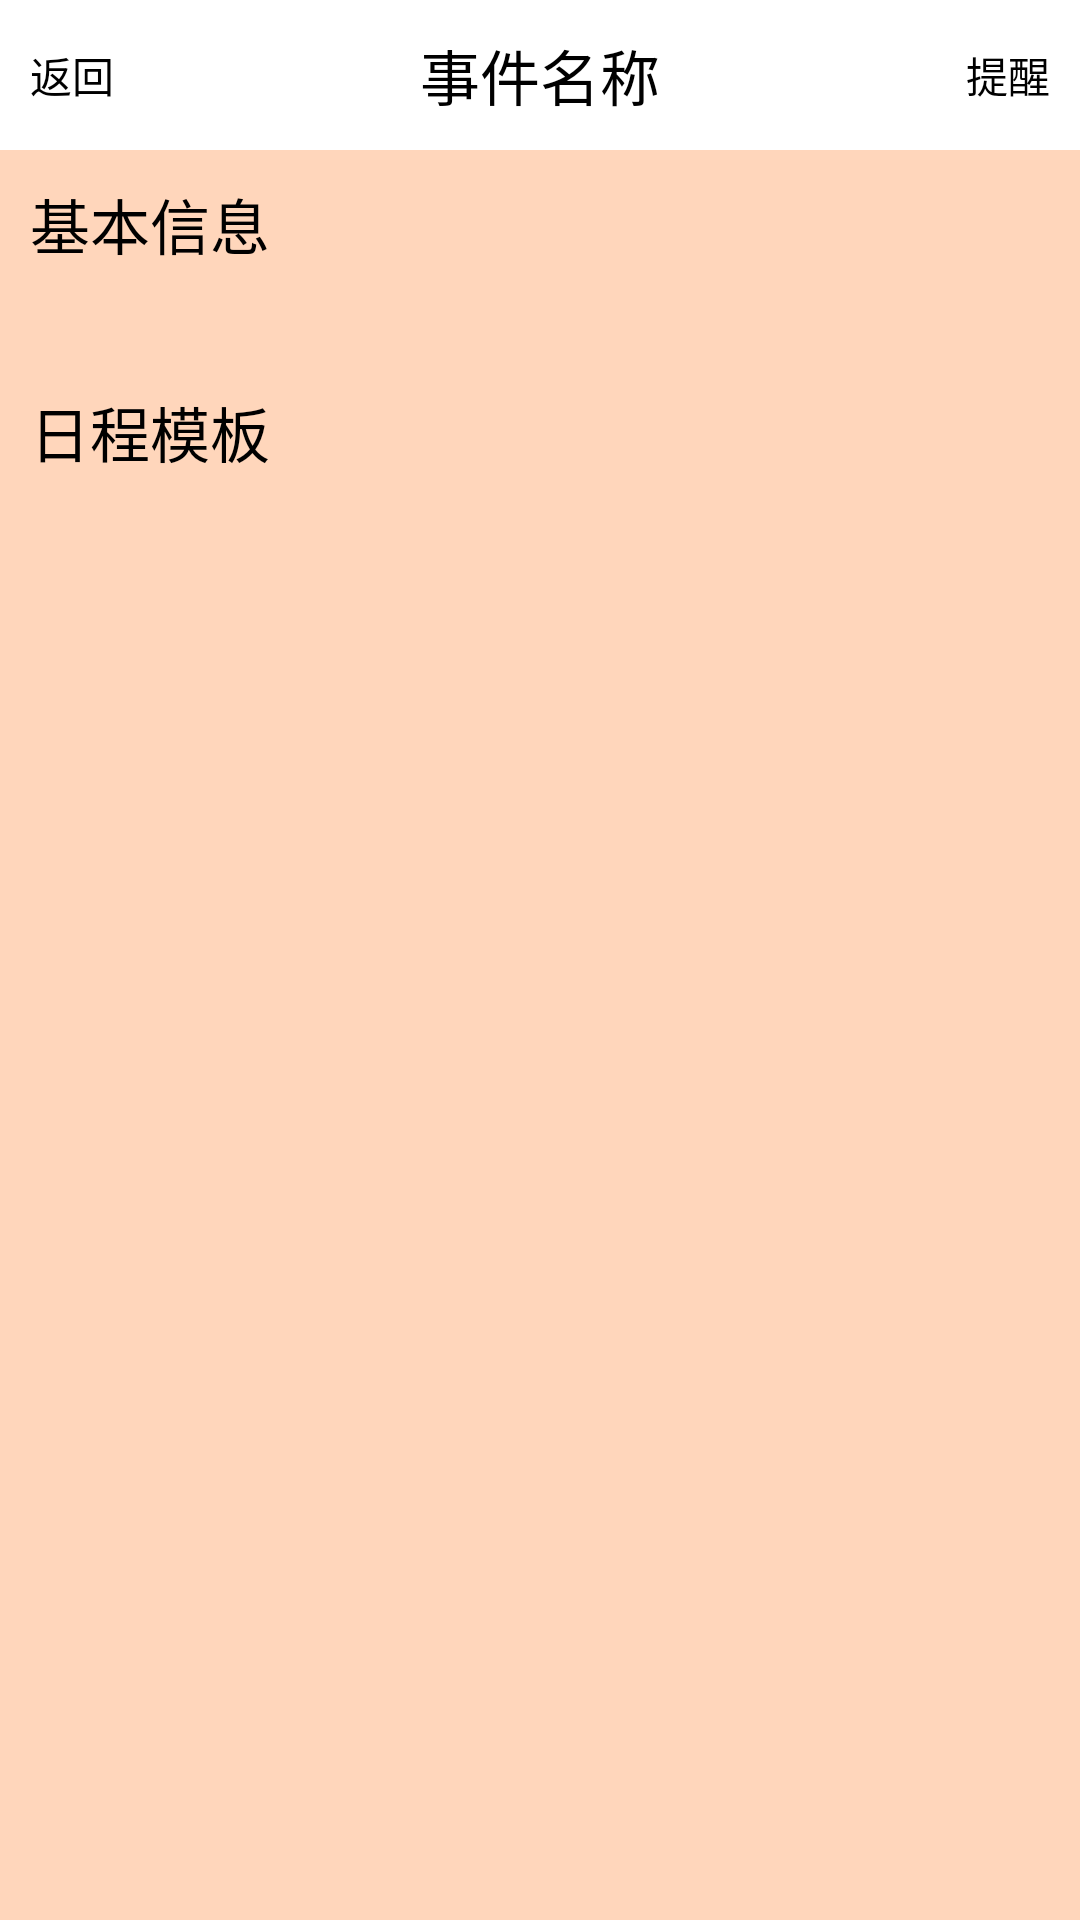

The Android layout XML behind this screen, and the referenced resources:
<!-- AndroidManifest.xml: application theme AppTheme -->
<!-- res/layout/aty_day_item.xml -->
<?xml version="1.0" encoding="utf-8"?>
<LinearLayout
    android:orientation="vertical"
    xmlns:android="http://schemas.android.com/apk/res/android"
    xmlns:app="http://schemas.android.com/apk/res-auto"
    xmlns:tools="http://schemas.android.com/tools"
    android:layout_width="match_parent"
    android:layout_height="match_parent"
    android:background="@color/bg_color"
    tools:context="pmp.tianxundai.com.notepaddemo.aty.DayItemAty">
    <LinearLayout
        android:layout_width="match_parent"
        android:layout_height="match_parent"
        android:orientation="vertical"
        android:fitsSystemWindows="true"
        >
        <RelativeLayout
            android:layout_width="match_parent"
            android:layout_height="50dp"
            android:background="@color/white"
            >
            <TextView
                android:id="@+id/finish_tv"
                android:layout_marginLeft="10dp"
                android:layout_width="wrap_content"
                android:layout_height="wrap_content"
                android:text="返回"
                android:textColor="@color/heise"
                android:layout_centerVertical="true"
                />
            <TextView
                android:id="@+id/title"
                android:layout_width="wrap_content"
                android:layout_height="50dp"
                android:layout_centerInParent="true"
                android:gravity="center"
                android:text="事件名称"
                android:textColor="@color/heise"
                android:textSize="20sp" />
            <TextView
                android:id="@+id/tixing"
                android:layout_width="wrap_content"
                android:layout_height="wrap_content"
                android:layout_alignParentRight="true"
                android:layout_centerVertical="true"
                android:layout_marginRight="10dp"
                android:text="提醒"
                android:textColor="@color/heise" />
        </RelativeLayout>
        <ScrollView
            android:layout_width="match_parent"
            android:layout_height="0dp"
            android:layout_weight="1"
            >
            <LinearLayout
                android:layout_width="match_parent"
                android:layout_height="match_parent"
                android:orientation="vertical"
                >
                <TextView
                    android:id="@+id/basic_tv"
                    android:layout_width="wrap_content"
                    android:layout_height="wrap_content"
                    android:drawablePadding="10dp"
                    android:padding="10dp"
                    android:text="基本信息"
                    android:textColor="@color/heise"
                    android:textSize="20sp" />

                <include layout="@layout/title_layout" />

                <TextView
                    android:id="@+id/day_tv"
                    android:layout_width="wrap_content"
                    android:layout_height="wrap_content"
                    android:drawablePadding="10dp"
                    android:padding="10dp"
                    android:text="日程模板"
                    android:textColor="@color/heise"
                    android:textSize="20sp" />

                <android.support.v7.widget.RecyclerView
                    android:id="@+id/richeng_rv"
                    android:layout_width="match_parent"
                    android:layout_height="wrap_content" />

            </LinearLayout>
        </ScrollView>
    </LinearLayout>
</LinearLayout>
<!-- res/layout/title_layout.xml (included above) -->
<?xml version="1.0" encoding="utf-8"?>
<android.support.v7.widget.RecyclerView
    xmlns:android="http://schemas.android.com/apk/res/android"
    android:id="@+id/title_rv"
    android:layout_width="match_parent"
    android:layout_height="match_parent"
    android:layout_marginBottom="20dp"
    />
<!-- resources referenced by this layout -->
<resources>
  <color name="bg_color">#ffd6bb</color>
  <color name="heise">#000000</color>
  <color name="white">#FFFFFF</color>
  <style name="AppTheme" parent="Theme.AppCompat.NoActionBar">
          
          <item name="colorPrimary">@color/colorPrimary</item>
          <item name="colorPrimaryDark">@color/colorPrimaryDark</item>
          <item name="colorAccent">@color/colorAccent</item>
      </style>
  <color name="colorPrimary">#3F51B5</color>
  <color name="colorPrimaryDark">#303F9F</color>
  <color name="colorAccent">#FF4081</color>
</resources>
